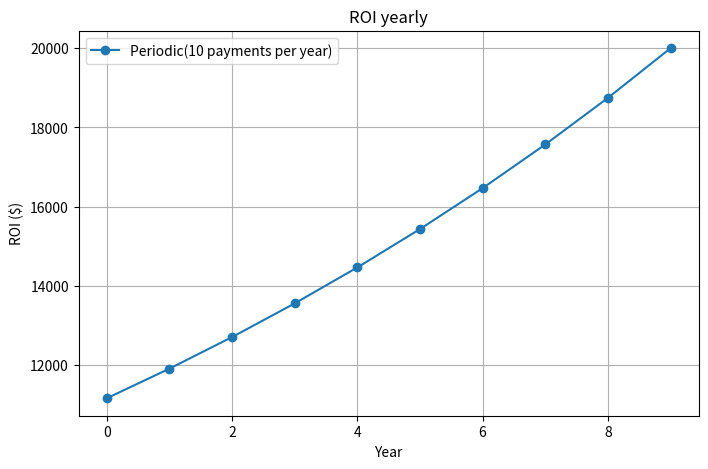

The script that saved this image:
import numpy as np;
import matplotlib.pyplot as plt

# data
interest_rate = 0.065
payment_frequency = 10
money_to_earn = 20000.0
years = 10

years_array = np.arange(0, years, 1)

# Calculations
roi = money_to_earn*(1 + interest_rate/payment_frequency)**(-1*years_array*payment_frequency)

print(f"You would need to invest: {roi[years-1]} to earn {money_to_earn} in {years} years")

#Plot
plt.figure(figsize=(8,5))
plt.plot(years_array, np.flip(roi), marker='o', linestyle='-', label=f'Periodic({payment_frequency} payments per year)')
plt.title("ROI yearly")
plt.xlabel('Year')
plt.ylabel('ROI ($)')
plt.grid(True)
plt.legend()
plt.show()
